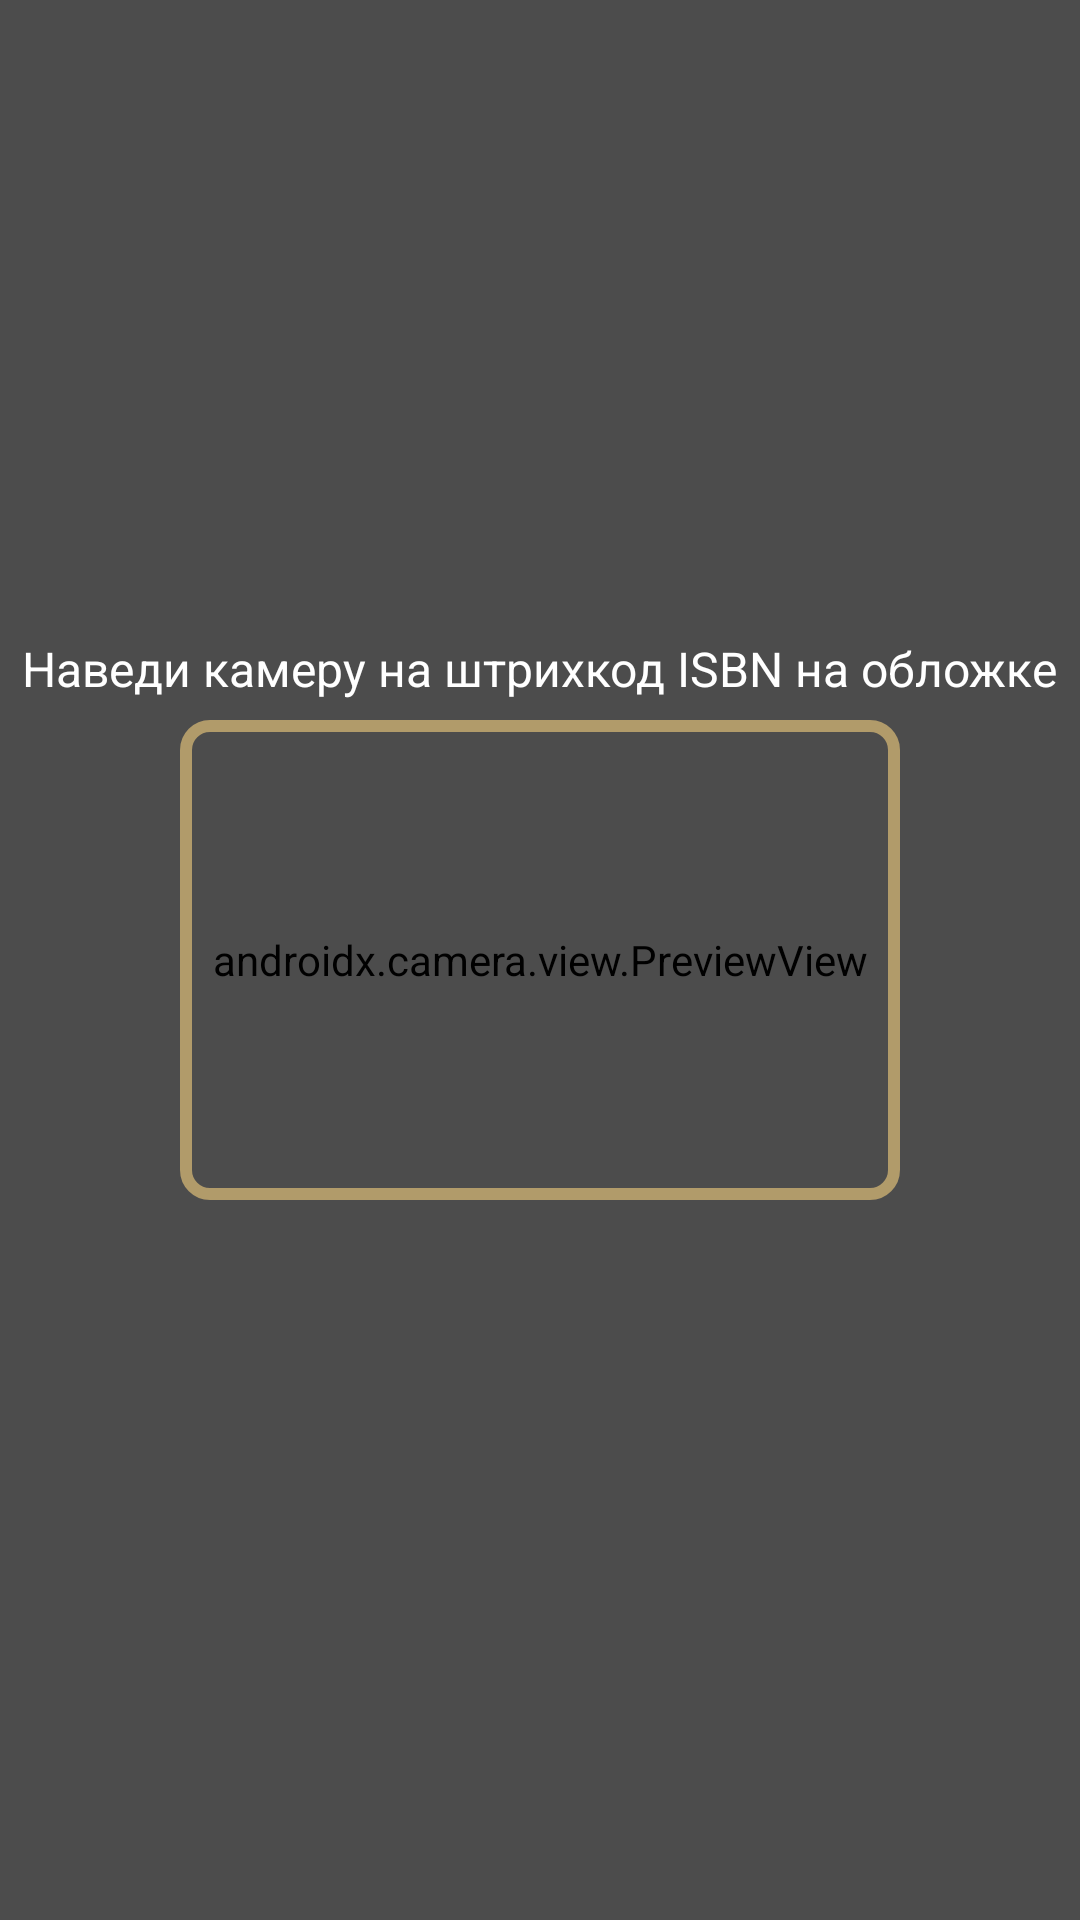

This screen was rendered from an Android layout file. Write that file and the resources it references.
<!-- AndroidManifest.xml: activity theme Theme.AntiSvdg -->
<!-- res/layout/activity_barcode_scan.xml -->
<?xml version="1.0" encoding="utf-8"?>
<FrameLayout xmlns:android="http://schemas.android.com/apk/res/android"
    android:layout_width="match_parent"
    android:layout_height="match_parent"
    android:background="@color/cream">

    
    <androidx.camera.view.PreviewView
        android:id="@+id/preview_view"
        android:layout_width="match_parent"
        android:layout_height="match_parent" />

    
    <View
        android:layout_width="match_parent"
        android:layout_height="match_parent"
        android:background="#66000000" />

    <FrameLayout
        android:layout_width="match_parent"
        android:layout_height="match_parent"
        android:layout_gravity="center">

        <View
            android:id="@+id/scan_frame"
            android:layout_width="240dp"
            android:layout_height="160dp"
            android:layout_gravity="center"
            android:background="@drawable/scan_margin_frame" />

        <TextView
            android:id="@+id/scan_hint"
            android:layout_width="wrap_content"
            android:layout_height="wrap_content"
            android:layout_gravity="center_horizontal"
            android:layout_marginTop="212dp"
            android:text="@string/barcode_hint"
            android:textColor="@color/white"
            android:textSize="16sp" />

    </FrameLayout>

</FrameLayout>
<!-- resources referenced by this layout -->
<resources>
  <color name="cream">#F6F1E6</color>
  <color name="white">#FFFFFF</color>
  <!-- drawable scan_margin_frame (drawable) -->
  <?xml version="1.0" encoding="utf-8"?>
  <shape xmlns:android="http://schemas.android.com/apk/res/android"
      android:shape="rectangle">
      <corners android:radius="8dp" />
      <solid android:color="#00000000" />
      <stroke
          android:width="4dp"
          android:color="#B19B6A" />
  </shape>
  <string name="barcode_hint">Наведи камеру на штрихкод ISBN на обложке</string>
  <style name="Theme.AntiSvdg" parent="Theme.MaterialComponents.DayNight.NoActionBar">
          <item name="colorPrimary">@color/accent_primary</item>
          <item name="colorPrimaryVariant">@color/accent_primary_dark</item>
          <item name="colorOnPrimary">@color/on_accent</item>
  
          <item name="colorSecondary">@color/brass</item>
          <item name="colorSecondaryVariant">@color/brass_dark</item>
          <item name="colorOnSecondary">@color/text_primary</item>
  
          <item name="colorError">@color/error</item>
  
          <item name="android:colorBackground">@color/background</item>
          <item name="colorOnBackground">@color/text_primary</item>
          <item name="colorSurface">@color/surface</item>
          <item name="colorOnSurface">@color/text_primary</item>
  
          <item name="android:statusBarColor">@color/background</item>
          <item name="android:navigationBarColor">@color/background</item>
          <item name="android:windowLightStatusBar">true</item>
          <item name="android:windowLightNavigationBar" tools:ignore="NewApi">true</item>
          <item name="android:windowBackground">@color/background</item>
          <item name="android:textColorHint">@color/text_secondary</item>
          
      </style>
  <color name="accent_primary">#6B4A2A</color>
  <color name="accent_primary_dark">#54381E</color>
  <color name="on_accent">#FFFBF2</color>
  <color name="brass">#C08A3E</color>
  <color name="brass_dark">#A2702C</color>
  <color name="text_primary">#221E19</color>
  <color name="error">#B3492F</color>
  <color name="background">#F6F1E6</color>
  <color name="surface">#FFFCF5</color>
  <color name="text_secondary">#6F675C</color>
</resources>
